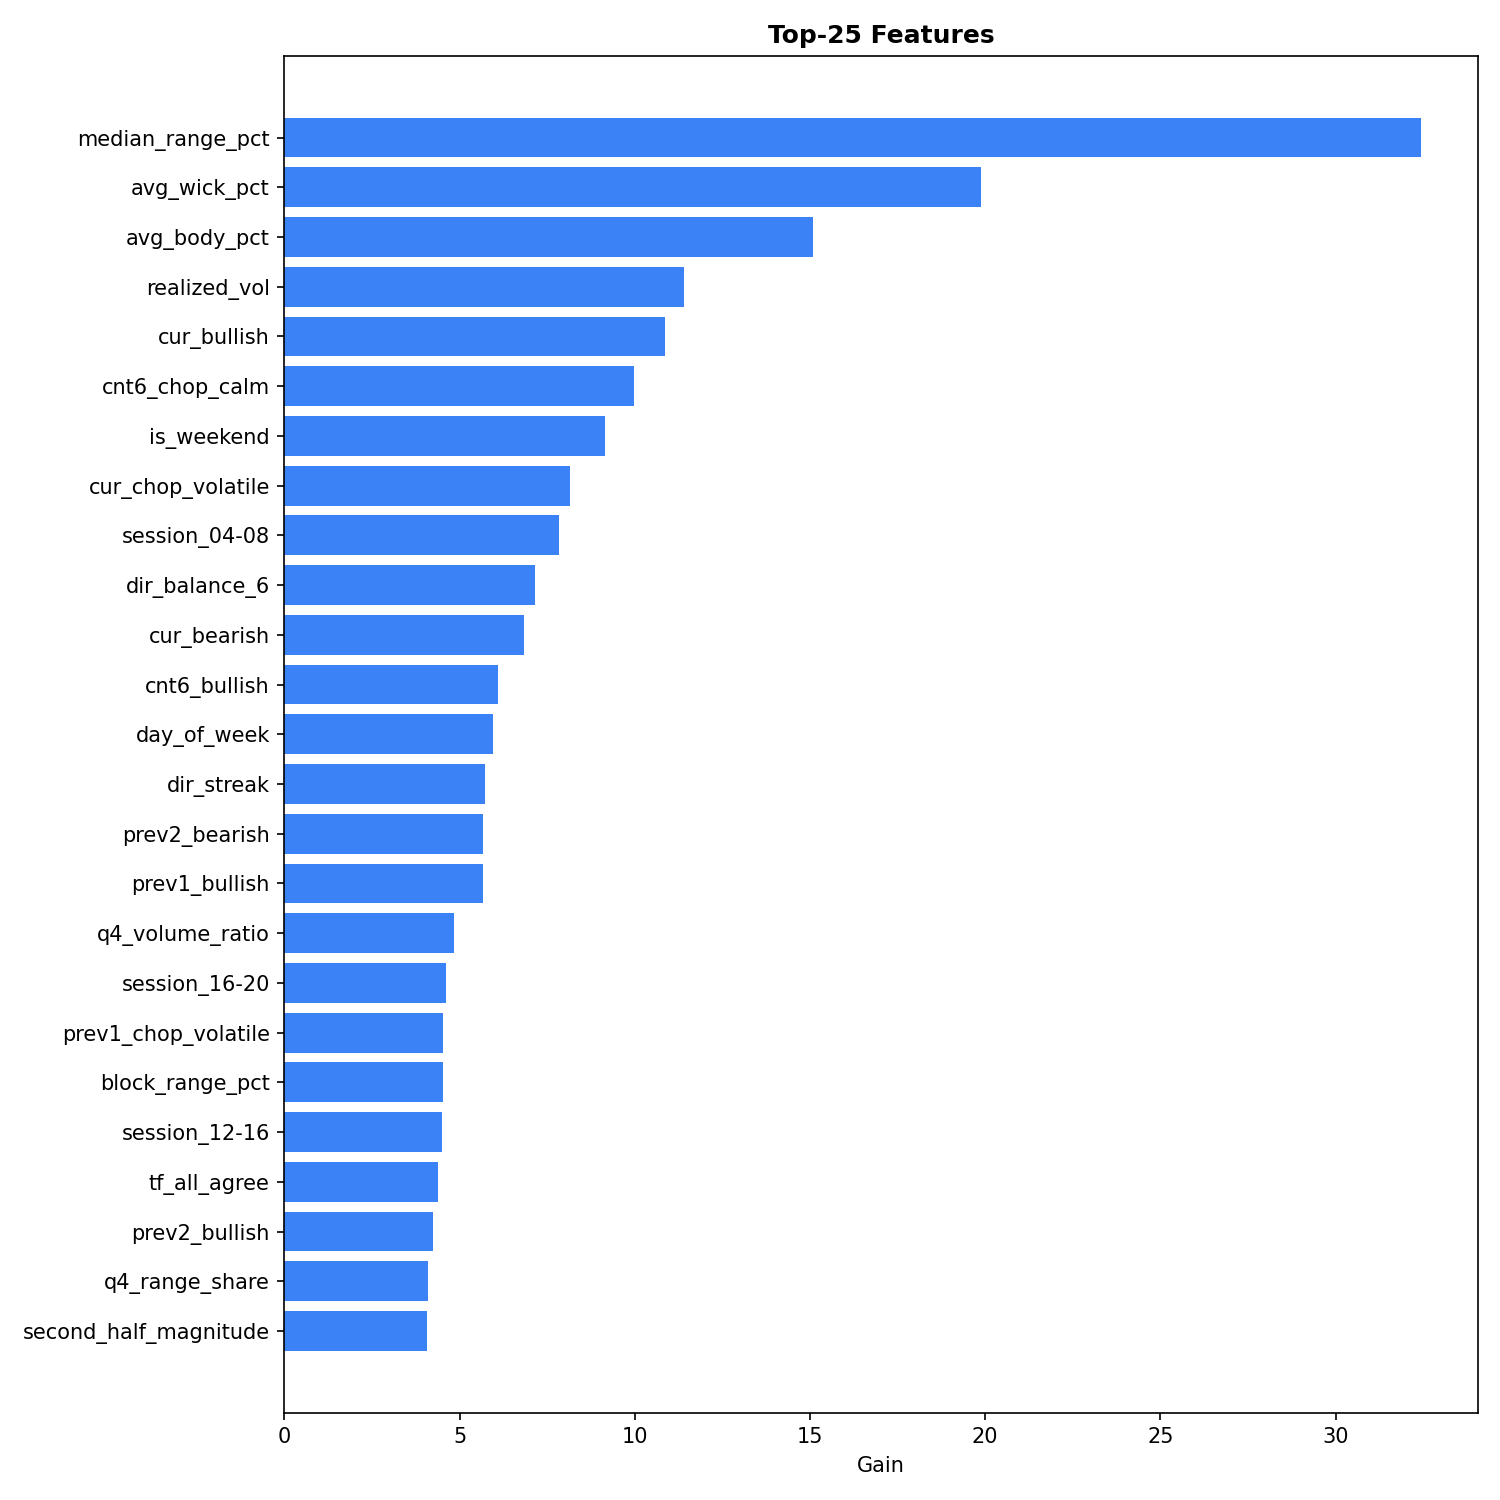

The table this chart was drawn from, first rows:
feature, gain, weight, cover
median_range_pct, 32.43, 574.0, 702
avg_wick_pct, 19.88, 496.0, 972.1
avg_body_pct, 15.1, 395.0, 1010
realized_vol, 11.4, 177.0, 960.8
cur_bullish, 10.85, 120.0, 1754
cnt6_chop_calm, 9.966, 118.0, 1379
is_weekend, 9.158, 69.0, 1020
cur_chop_volatile, 8.148, 47.0, 1200
session_04-08, 7.848, 162.0, 617.1
dir_balance_6, 7.166, 104.0, 1181
cur_bearish, 6.825, 87.0, 1568
cnt6_bullish, 6.096, 59.0, 1186
day_of_week, 5.945, 367.0, 930.3
dir_streak, 5.735, 16.0, 1178
prev2_bearish, 5.681, 112.0, 1671
prev1_bullish, 5.669, 98.0, 1416
q4_volume_ratio, 4.83, 471.0, 653.2
session_16-20, 4.6, 74.0, 704
prev1_chop_volatile, 4.533, 31.0, 509.3
block_range_pct, 4.522, 184.0, 832.8
session_12-16, 4.485, 58.0, 481.4
tf_all_agree, 4.378, 2.0, 346.3
prev2_bullish, 4.23, 69.0, 1500
q4_range_share, 4.095, 339.0, 979.4
second_half_magnitude, 4.057, 208.0, 473.3
control_vote_strength, 4.039, 101.0, 674.7
range_3b, 4.013, 233.0, 678.5
session_08-12, 3.972, 12.0, 369.7
session_20-00, 3.942, 62.0, 1182
dir_balance_12, 3.912, 144.0, 833.9
prev2_chop_volatile, 3.904, 12.0, 700.5
path_efficiency, 3.898, 143.0, 990.8
regime_streak, 3.867, 38.0, 499.1
control_strength_2h, 3.843, 112.0, 762
abs_efficiency, 3.819, 77.0, 749.2
q4_range_expansion, 3.799, 264.0, 619.1
prev_range, 3.726, 238.0, 964.9
late_giveback, 3.724, 213.0, 638.1
abs_net_pct, 3.712, 112.0, 551.9
q4_agrees_with_block, 3.701, 25.0, 382
cnt6_chop_volatile, 3.661, 27.0, 421.5
prev1_bearish, 3.647, 14.0, 1303
efficiency_3b, 3.617, 297.0, 769.6
cnt6_bearish, 3.599, 40.0, 1451
control_strength_15m, 3.591, 114.0, 737.2
vol_ratio, 3.587, 274.0, 920.9
control_strength_1h, 3.585, 167.0, 786.1
counter_energy, 3.547, 97.0, 845.1
close_position, 3.51, 234.0, 684
dir_consistency, 3.508, 177.0, 776.3
reversal_point, 3.502, 70.0, 408.9
session_00-04, 3.467, 24.0, 1181
first_half_magnitude, 3.46, 209.0, 641.9
structure_strength, 3.455, 110.0, 825.8
range_change, 3.45, 240.0, 736
momentum_decay, 3.445, 312.0, 1341
q4_wick_to_body, 3.416, 261.0, 736.4
wick_symmetry, 3.402, 230.0, 701
half_momentum_shift, 3.387, 197.0, 505
move_shrinking, 3.308, 1.0, 1367
... 15 more rows
